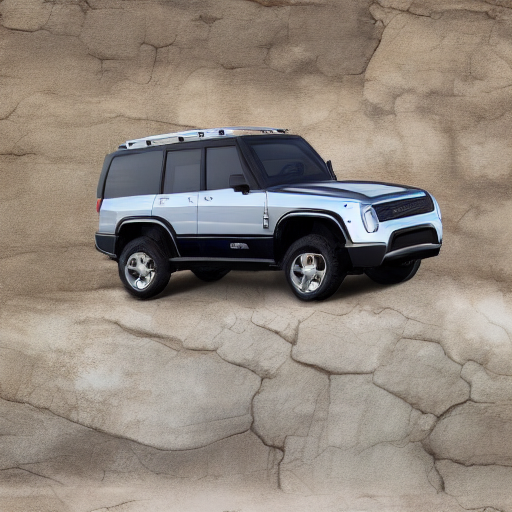
Generation parameters embedded in this image by AUTOMATIC1111 Stable Diffusion web UI or a fork of it (Forge, ...) (PNG 'parameters' text chunk):
((((((full view))))) photo of  suv
Negative prompt: ((((partial))), ((cropped)), non centered, duplicate, out of frame, double
Steps: 20, Sampler: DDIM, CFG scale: 7, Seed: 1052413673, Size: 512x512, Model hash: 81761151, Batch size: 8, Batch pos: 1